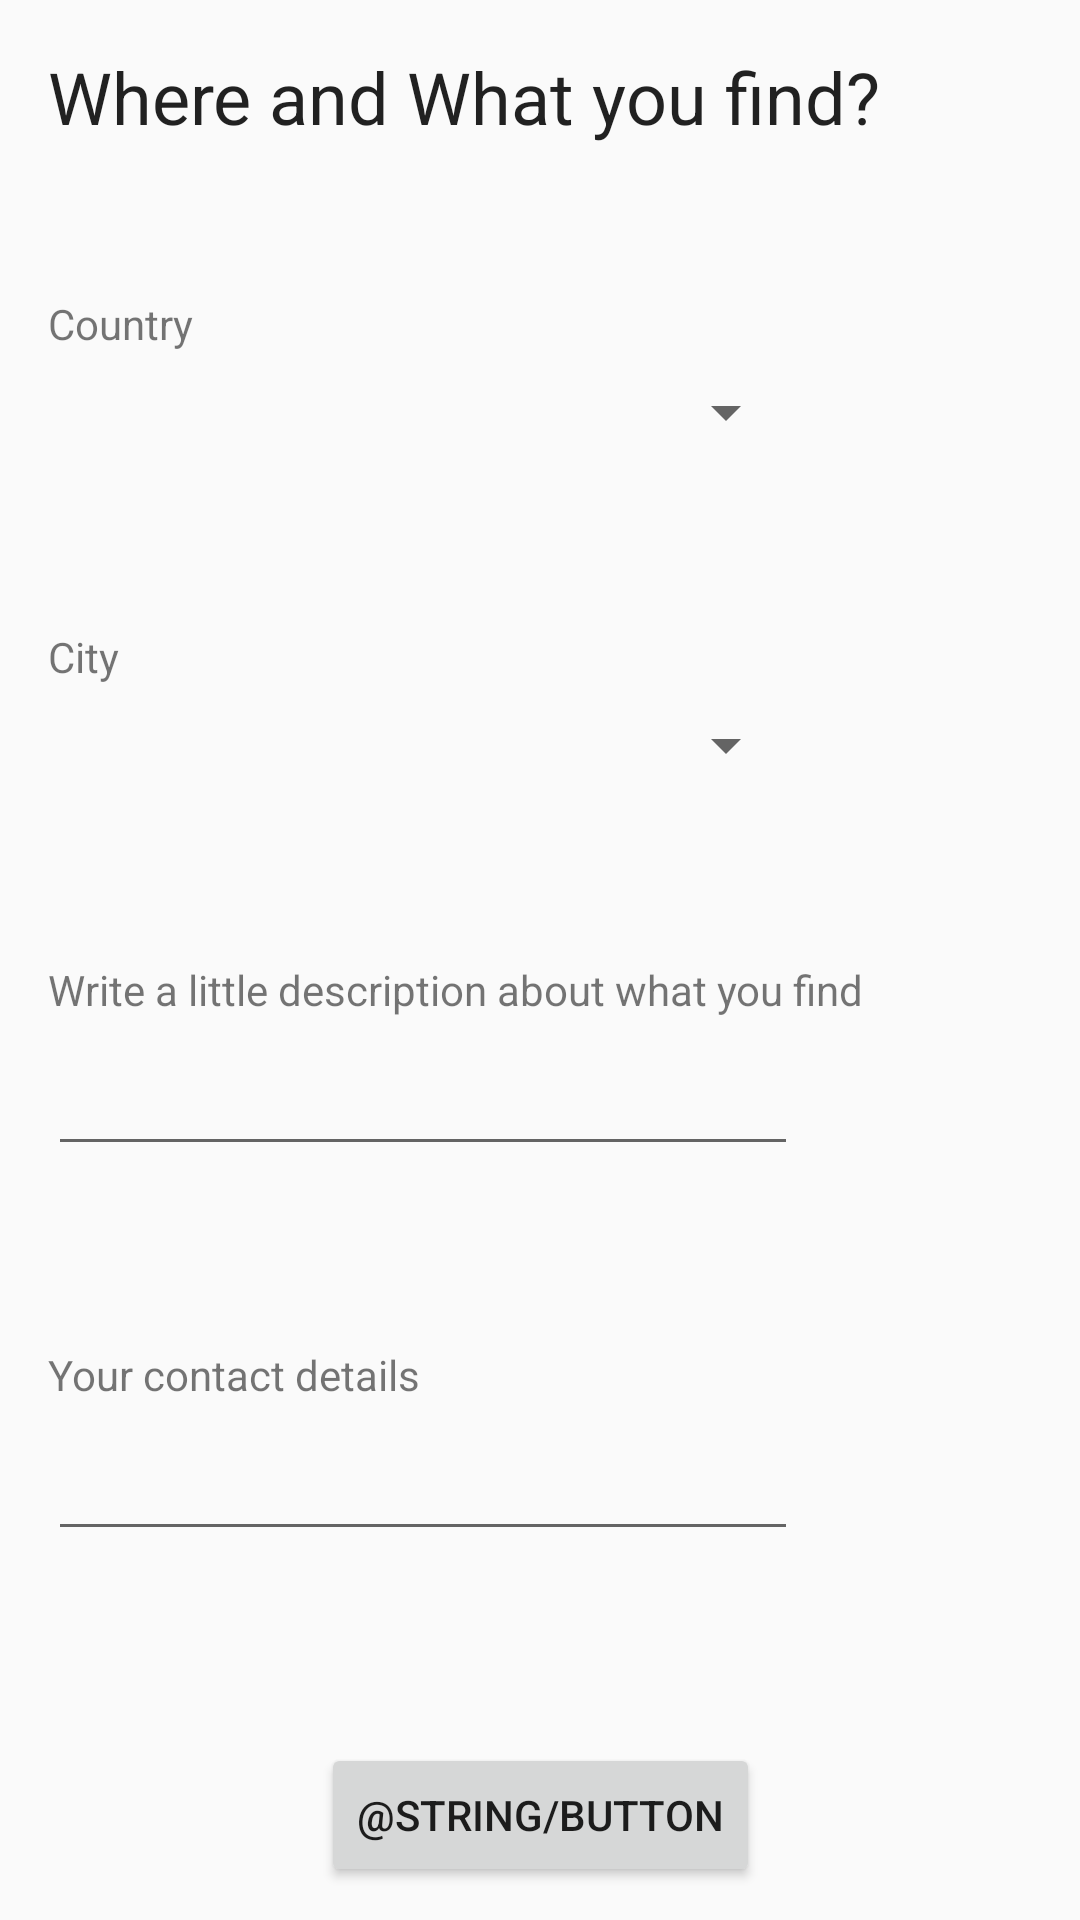

Layout XML and referenced resources for this Android screen:
<!-- AndroidManifest.xml: application theme AppTheme -->
<!-- res/layout/activity_find.xml -->
<?xml version="1.0" encoding="utf-8"?>
    <ScrollView
    xmlns:android="http://schemas.android.com/apk/res/android"
    xmlns:app="http://schemas.android.com/apk/res-auto"
    xmlns:tools="http://schemas.android.com/tools"
    android:layout_width="match_parent"
    android:layout_height="match_parent" >

        <LinearLayout
            android:layout_width="match_parent"
            android:layout_height="wrap_content"
            android:orientation="vertical">


            <android.support.constraint.ConstraintLayout

                android:layout_width="match_parent"
                android:layout_height="match_parent"
                tools:context="rdev.findit.lostActivity">


                <TextView
                    android:id="@+id/textView_Title"
                    android:layout_width="wrap_content"
                    android:layout_height="wrap_content"
                    android:layout_marginStart="16dp"
                    android:layout_marginTop="16dp"
                    android:text="@string/title"
                    app:layout_constraintStart_toStartOf="parent"
                    app:layout_constraintTop_toTopOf="parent"
                    android:textAppearance="@style/Base.TextAppearance.AppCompat.Headline"
                    android:layout_marginLeft="16dp"/>

                <TextView
                    android:id="@+id/textView_Country"
                    android:layout_width="wrap_content"
                    android:layout_height="wrap_content"
                    android:layout_marginStart="16dp"
                    android:layout_marginTop="50dp"
                    android:text="@string/country"
                    app:layout_constraintStart_toStartOf="parent"
                    app:layout_constraintTop_toBottomOf="@+id/textView_Title"
                    android:layout_marginLeft="16dp"/>

                <Spinner

                    android:id="@+id/spinner_country"
                    android:layout_width="250dp"
                    android:layout_height="wrap_content"
                    android:layout_marginStart="16dp"
                    android:layout_marginTop="8dp"
                    app:layout_constraintStart_toStartOf="parent"
                    app:layout_constraintTop_toBottomOf="@+id/textView_Country"
                    android:layout_marginLeft="16dp"
                    android:spinnerMode="dropdown">

                </Spinner>

                <TextView
                    android:id="@+id/textView_City"
                    android:layout_width="wrap_content"
                    android:layout_height="wrap_content"
                    android:layout_marginStart="16dp"
                    android:layout_marginTop="60dp"
                    android:text="@string/city"
                    app:layout_constraintStart_toStartOf="parent"
                    app:layout_constraintTop_toBottomOf="@+id/spinner_country"
                    android:layout_marginLeft="16dp"/>

                <Spinner
                    android:id="@+id/spinner_city"
                    android:layout_width="250dp"
                    android:layout_height="wrap_content"
                    android:layout_marginStart="16dp"
                    android:layout_marginTop="8dp"
                    app:layout_constraintStart_toStartOf="parent"
                    app:layout_constraintTop_toBottomOf="@+id/textView_City"
                    android:layout_marginLeft="16dp"/>


                <TextView
                    android:id="@+id/textView_Description"
                    android:layout_width="wrap_content"
                    android:layout_height="wrap_content"
                    android:layout_marginStart="16dp"
                    android:layout_marginTop="60dp"
                    android:text="@string/description"
                    app:layout_constraintStart_toStartOf="parent"
                    app:layout_constraintTop_toBottomOf="@+id/spinner_city"
                    android:layout_marginLeft="16dp"/>

                <EditText
                    android:id="@+id/editText_Description"
                    android:layout_width="250dp"
                    android:layout_height="wrap_content"
                    android:layout_marginStart="16dp"
                    android:layout_marginTop="8dp"
                    app:layout_constraintStart_toStartOf="parent"
                    app:layout_constraintTop_toBottomOf="@+id/textView_Description"
                    android:layout_marginLeft="16dp"
                    android:inputType="none"
                    android:focusable="true" android:focusableInTouchMode="true"
                    />

                <TextView
                    android:id="@+id/textView_contact"
                    android:layout_width="wrap_content"
                    android:layout_height="wrap_content"
                    android:layout_marginStart="16dp"
                    android:layout_marginTop="60dp"
                    android:text="@string/contact"
                    app:layout_constraintStart_toStartOf="parent"
                    app:layout_constraintTop_toBottomOf="@+id/editText_Description"
                    android:layout_marginLeft="16dp"/>

                <EditText
                    android:id="@+id/editText_Contact"
                    android:layout_width="250dp"
                    android:layout_height="wrap_content"
                    android:layout_marginStart="16dp"
                    android:layout_marginTop="8dp"
                    android:inputType="text"
                    app:layout_constraintStart_toStartOf="parent"
                    app:layout_constraintTop_toBottomOf="@+id/textView_contact"
                    android:layout_marginLeft="16dp"
                    android:focusable="true" android:focusableInTouchMode="true"/>

                <Button
                    android:id="@+id/button_Send"
                    android:layout_width="wrap_content"
                    android:layout_height="wrap_content"
                    android:layout_marginEnd="8dp"
                    android:layout_marginStart="8dp"
                    android:layout_marginTop="64dp"
                    android:text="@string/button"
                    app:layout_constraintEnd_toEndOf="parent"
                    app:layout_constraintStart_toStartOf="parent"
                    app:layout_constraintTop_toBottomOf="@+id/editText_Contact"/>


            </android.support.constraint.ConstraintLayout>


        </LinearLayout>
    </ScrollView>
<!-- resources referenced by this layout -->
<resources>
  <string name="city">City</string>
  <string name="contact">Your contact details</string>
  <string name="country">Country</string>
  <string name="description">Write a little description about what you find</string>
  <string name="title">Where and What you find?</string>
  <style name="AppTheme" parent="Theme.AppCompat.Light.NoActionBar">
          
          <item name="colorPrimary">@color/colorPrimary</item>
          <item name="colorPrimaryDark">@color/colorPrimaryDark</item>
          <item name="colorAccent">@color/colorAccent</item>
      </style>
  <color name="colorPrimary">#000</color>
  <color name="colorPrimaryDark">#303F9F</color>
  <color name="colorAccent">#FF4081</color>
</resources>
